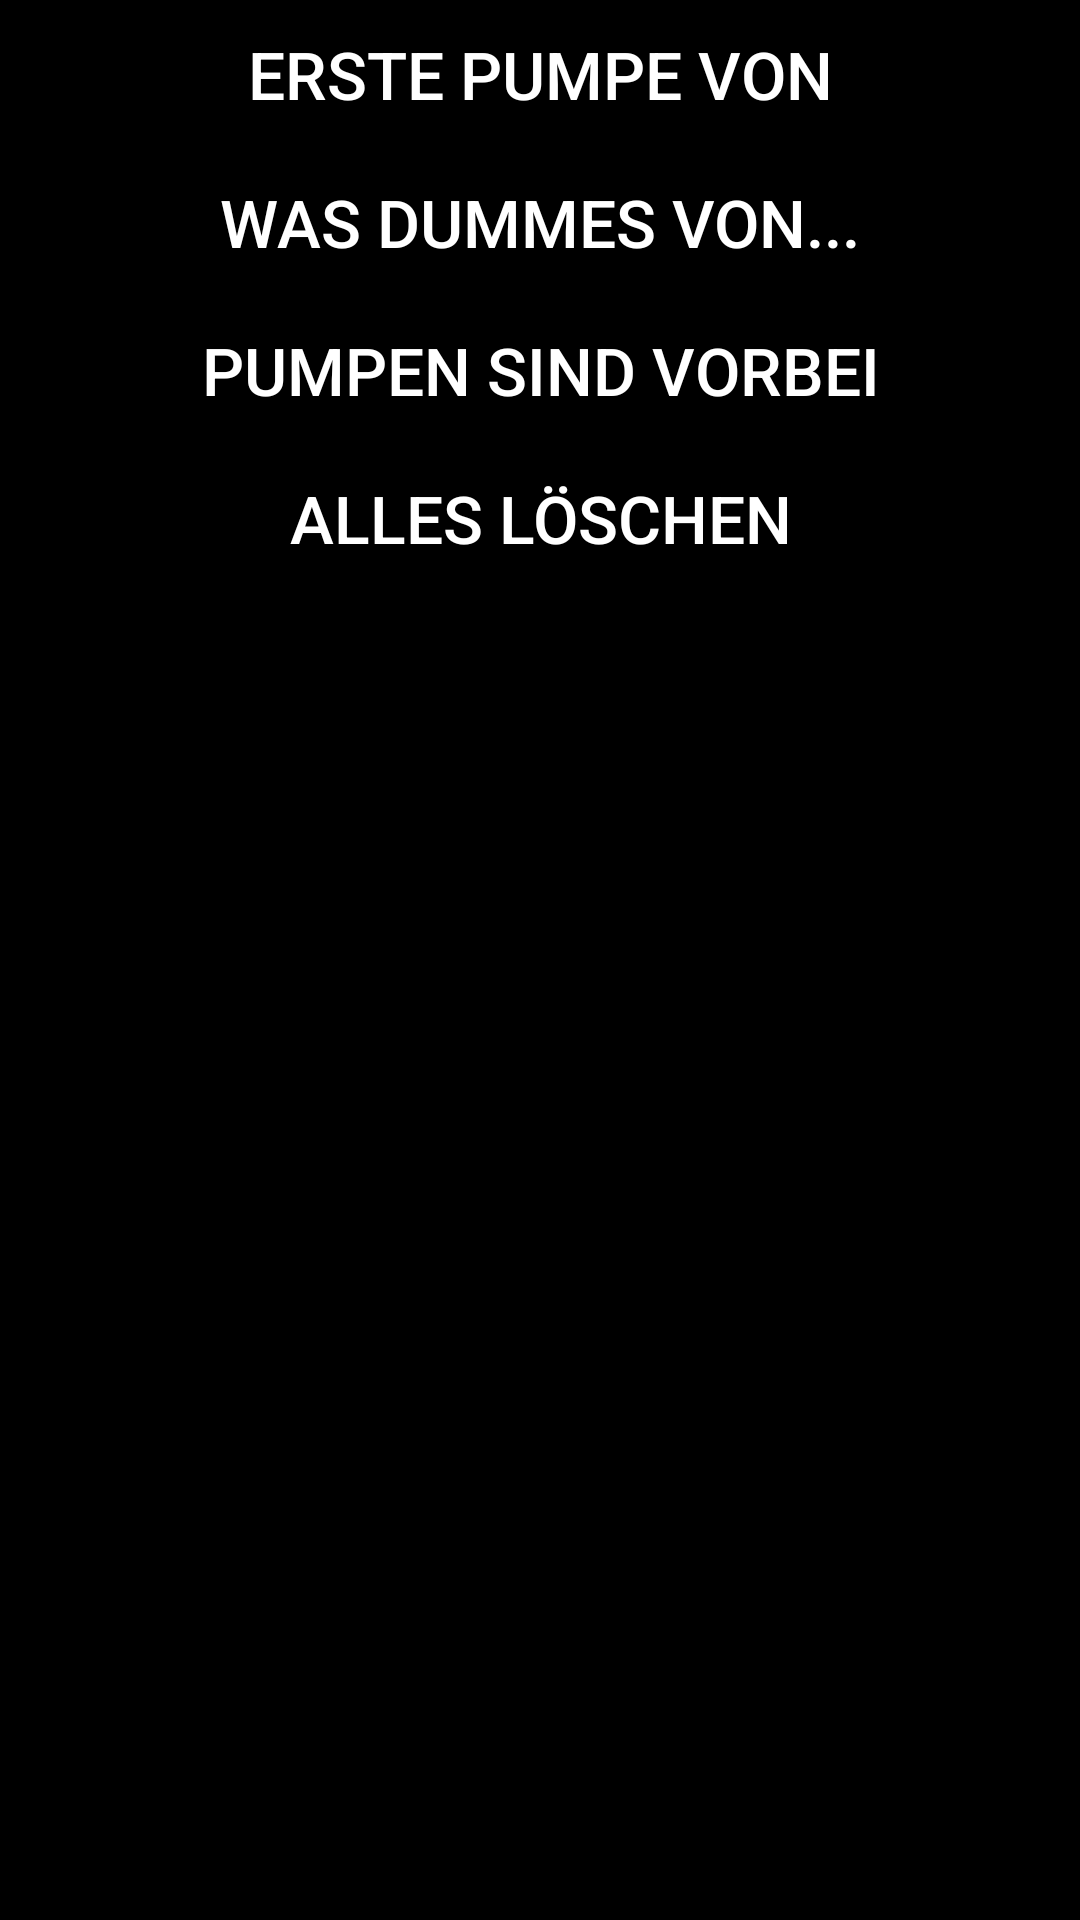

Here is an Android app screen rendered from its layout file. Give the layout XML and the strings, colors and styles it references.
<!-- AndroidManifest.xml: application theme Theme.Inet_test -->
<!-- res/layout/pumpen_hub.xml -->
<?xml version="1.0" encoding="utf-8"?>
<androidx.constraintlayout.widget.ConstraintLayout xmlns:android="http://schemas.android.com/apk/res/android"
    android:layout_width="match_parent"
    android:layout_height="match_parent"
    android:background="#000000">
    <ScrollView
        android:layout_width="match_parent"
        android:layout_height="match_parent">
        <LinearLayout
            android:layout_width="match_parent"
            android:layout_height="match_parent"
            android:orientation="vertical"
            android:background="#000000">
        <LinearLayout
            android:layout_width="match_parent"
            android:layout_height="match_parent"
            android:orientation="vertical"
            android:background="#000000"
            android:id="@+id/edit_list"/>
        <LinearLayout
            android:layout_width="match_parent"
            android:layout_height="match_parent"
            android:orientation="vertical"
            android:background="#000000">
            <Button
                android:id="@+id/ep"
                android:layout_width="match_parent"
                android:layout_height="wrap_content"
                android:textColor="#ffffff"
                android:backgroundTint="#000000"
                android:textSize="22dp"
                android:text="Erste Pumpe von"/>
            <Button
                android:id="@+id/dum_von"
                android:layout_width="match_parent"
                android:layout_height="wrap_content"
                android:textColor="#ffffff"
                android:backgroundTint="#000000"
                android:textSize="22dp"
                android:text="Was Dummes von..."/>
            <Button
                android:id="@+id/share"
                android:layout_width="match_parent"
                android:layout_height="wrap_content"
                android:textColor="#ffffff"
                android:backgroundTint="#000000"
                android:textSize="22dp"
                android:text="Pumpen sind vorbei"/>
            <Button
                android:id="@+id/reset"
                android:layout_width="match_parent"
                android:layout_height="wrap_content"
                android:textColor="#ffffff"
                android:backgroundTint="#000000"
                android:textSize="22dp"
                android:text="ALLES Löschen"/>
        </LinearLayout>
        </LinearLayout>

    </ScrollView>

</androidx.constraintlayout.widget.ConstraintLayout>
<!-- resources referenced by this layout -->
<resources>
  <style name="Theme.Inet_test" parent="Theme.MaterialComponents.DayNight.DarkActionBar">
          
          <item name="colorPrimary">@color/purple_500</item>
          <item name="colorPrimaryVariant">#000000</item>
          <item name="colorOnPrimary">@color/white</item>
          
          <item name="colorSecondary">@color/teal_200</item>
          <item name="colorSecondaryVariant">@color/teal_700</item>
          <item name="colorOnSecondary">@color/black</item>
          
          <item name="android:statusBarColor" tools:targetApi="l">#000000</item>
          
      </style>
  <color name="purple_500">#FF6200EE</color>
  <color name="white">#FFFFFF</color>
  <color name="teal_200">#FF03DAC5</color>
  <color name="teal_700">#FF018786</color>
  <color name="black">#000000</color>
</resources>
